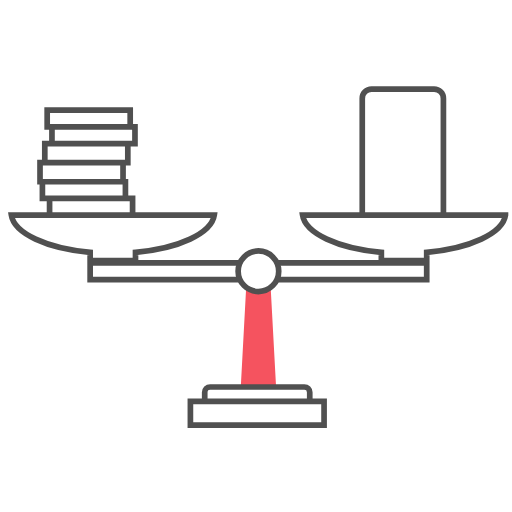
t = 0.00 s
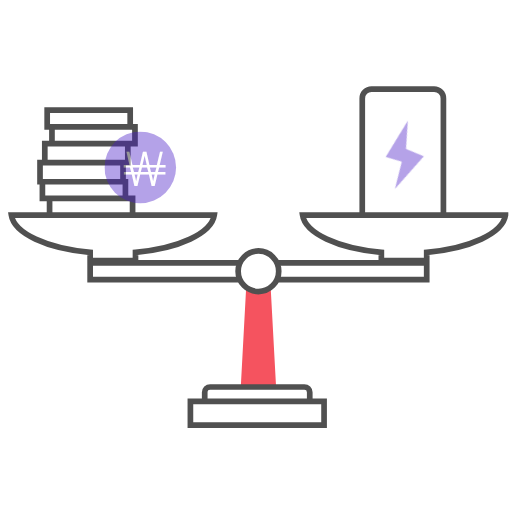
t = 0.25 s
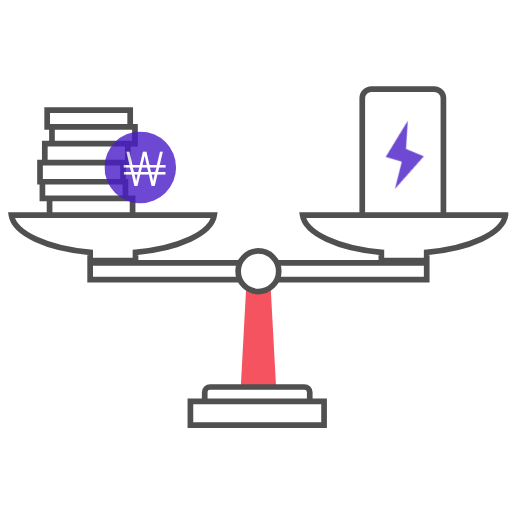
t = 0.50 s
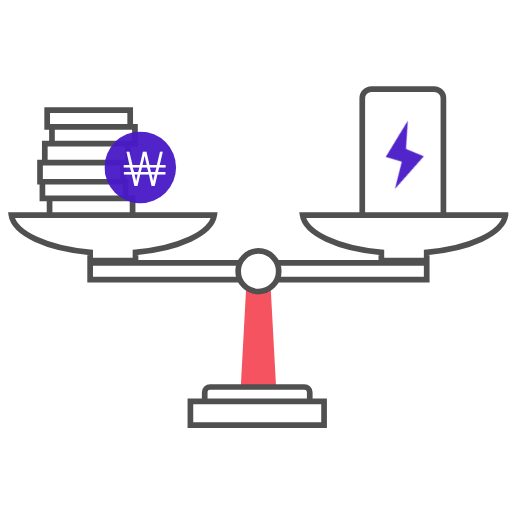
t = 0.75 s

The animated SVG that drew these frames (rendered in a browser with its animation timeline set to each time). Animation: 1 CSS @keyframes rule; one cycle of 1.00 s, repeats indefinitely.

<svg xmlns="http://www.w3.org/2000/svg" width="180" height="180" viewBox="0 0 180 180">
    <style type="text/css">
        .item01{ animation:motion01 1s infinite; transform-origin:50% 50%}
        @keyframes motion01{
            from{ opacity:0; }
            to{ opacity:1; }
        }
    </style>

    <g fill="none" fill-rule="evenodd">
        <g>
            <g>
                <g>
                    <g>
                        <g>
                            <g>
                                <path fill="#FFF" stroke="#505050" stroke-width="2" d="M148.633 55.033h-22.021c-1.798 0-3.255-1.458-3.255-3.256V3.595c0-1.797 1.457-3.255 3.255-3.255h22.02c1.798 0 3.256 1.458 3.256 3.255v48.182c0 1.798-1.458 3.256-3.255 3.256" transform="translate(-480 -393) translate(190 228) translate(260) translate(18 61) translate(12 104) translate(4 31)"/>
                                <g>
                                    <path fill="#FFF" stroke="#505050" stroke-width="2" d="M71.329.812c-.972 6.407-12.484 11.68-27.692 13.069v2.875H27.691V13.88C12.482 12.494.97 7.22 0 .811h0zm102.377 0c-.97 6.408-12.483 11.682-27.692 13.07v2.874H130.07l-.001-2.875c-15.209-1.389-26.72-6.662-27.691-13.07h71.328zM83.916 17.595v5.874H27.692v-5.874h56.224zm62.098 0v5.874H89.79v-5.874h56.224z" transform="translate(-480 -393) translate(190 228) translate(260) translate(18 61) translate(12 104) translate(4 31) translate(0 43.828)"/>
                                    <path fill="#F5535F" d="M93.147 62.91L80.559 62.91 81.804 39.912 83.011 17.595 90.69 17.595z" transform="translate(-480 -393) translate(190 228) translate(260) translate(18 61) translate(12 104) translate(4 31) translate(0 43.828)"/>
                                    <path fill="#FFF" stroke="#505050" stroke-width="2" d="M67.972 71.039V63.1c0-1.03.844-1.869 1.884-1.869h33.158c1.039 0 1.881.839 1.881 1.87v8.2" transform="translate(-480 -393) translate(190 228) translate(260) translate(18 61) translate(12 104) translate(4 31) translate(0 43.828)"/>
                                    <path fill="#FFF" stroke="#505050" stroke-width="2" d="M62.937 74.658L109.93 74.658 109.93 66.266 62.937 66.266zM79.72 20.534c0-3.941 3.196-7.135 7.136-7.135 3.937 0 7.13 3.194 7.13 7.135 0 3.94-3.193 7.131-7.13 7.131-3.94 0-7.136-3.191-7.136-7.131" transform="translate(-480 -393) translate(190 228) translate(260) translate(18 61) translate(12 104) translate(4 31) translate(0 43.828)"/>
                                </g>
                                <g>
                                    <g fill="#FFF" stroke="#505050" stroke-width="2">
                                        <path d="M1.678 18.626L30.864 18.626 30.864 11.913 1.678 11.913zM0 25.339L29.184 25.339 29.184 18.626 0 18.626zM.839 31.213L30.024 31.213 30.024 25.339.839 25.339zM2.517 6.039L31.701 6.039 31.701.164 2.517.164zM4.196 11.913L33.381 11.913 33.381 6.039 4.196 6.039zM3.357 37.088L32.541 37.088 32.541 31.213 3.357 31.213z" transform="translate(-480 -393) translate(190 228) translate(260) translate(18 61) translate(12 104) translate(4 31) translate(10.07 7.552)"/>
                                    </g>
                                    <g class="item01" transform="translate(-480 -393) translate(190 228) translate(260) translate(18 61) translate(12 104) translate(4 31) translate(10.07 7.552) translate(22.657 7.717)">
                                        <circle cx="12.587" cy="12.587" r="12.587" fill="#491BC7"/>
                                        <text fill="#FFF" font-family="AppleSDGothicNeo-Medium, Apple SD Gothic Neo" font-size="16.783" font-weight="400">
                                            <tspan x="5.748" y="19.196">￦</tspan>
                                        </text>
                                    </g>
                                </g>
                                <g class="item01" fill="#491BC7">
                                    <path d="M13.968 1.759L3.17 12.093 8.207 15.126 3.401 23.759 16.17 15.31 10.787 11.162z" transform="translate(-480 -393) translate(190 228) translate(260) translate(18 61) translate(12 104) translate(4 31) translate(128.391 10.395) rotate(-15 9.67 12.759)"/>
                                </g>
                            </g>
                        </g>
                    </g>
                </g>
            </g>
        </g>
    </g>
</svg>
